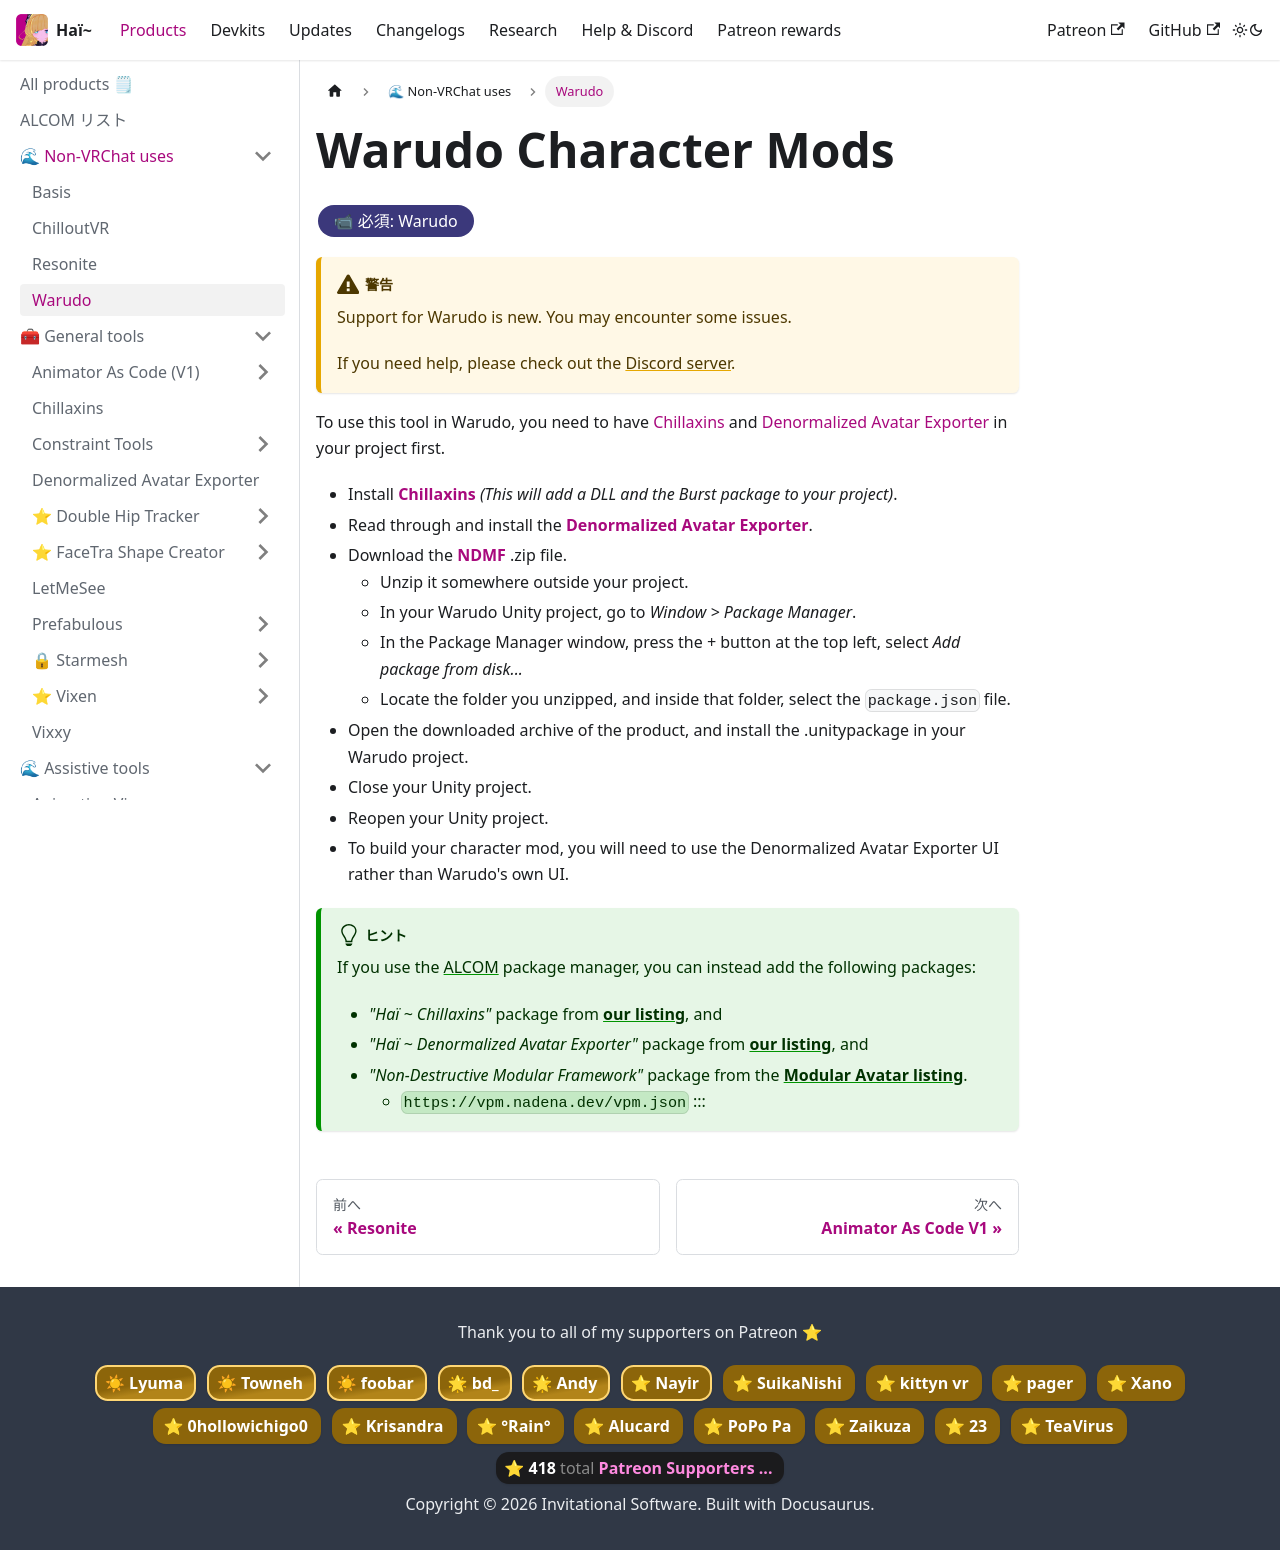

repository: hai-vr/documentation · page: ja/docs/products/compatibility/warudo.html · generator: docusaurus

---
title: Warudo
---
# Warudo Character Mods
import {HaiTags} from "/src/components/HaiTags";
import {HaiTag} from "/src/components/HaiTag";

<HaiTags>
<HaiTag requiresWarudo={true} />
</HaiTags>

:::warning
Support for Warudo is new. You may encounter some issues.

If you need help, please check out the [Discord server](/docs/other/discord).
:::

To use this tool in Warudo, you need to have [Chillaxins](/docs/products/chillaxins) and [Denormalized Avatar Exporter](/docs/products/denormalized-avatar-exporter) in your project first.

- Install **[Chillaxins](/docs/products/chillaxins)** *(This will add a DLL and the Burst package to your project)*.
- Read through and install the **[Denormalized Avatar Exporter](/docs/products/denormalized-avatar-exporter)**.
- Download the **[NDMF](https://github.com/bdunderscore/ndmf/releases/tag/1.4.1)** .zip file.
    - Unzip it somewhere outside your project.
    - In your Warudo Unity project, go to *Window > Package Manager*.
    - In the Package Manager window, press the *+* button at the top left, select *Add package from disk...*
    - Locate the folder you unzipped, and inside that folder, select the `package.json` file.
- Open the downloaded archive of the product, and install the .unitypackage in your Warudo project.
- Close your Unity project.
- Reopen your Unity project.
- To build your character mod, you will need to use the Denormalized Avatar Exporter UI rather than Warudo's own UI.

:::tip
If you use the [ALCOM](/docs/products/listing) package manager, you can instead add the following packages:
- *"Haï ~ Chillaxins"* package from **[our listing](/docs/products/listing)**, and
- *"Haï ~ Denormalized Avatar Exporter"* package from **[our listing](/docs/products/listing)**, and
- *"Non-Destructive Modular Framework"* package from the **[Modular Avatar listing](https://modular-avatar.nadena.dev/)**.
    - `https://vpm.nadena.dev/vpm.json`
      :::
